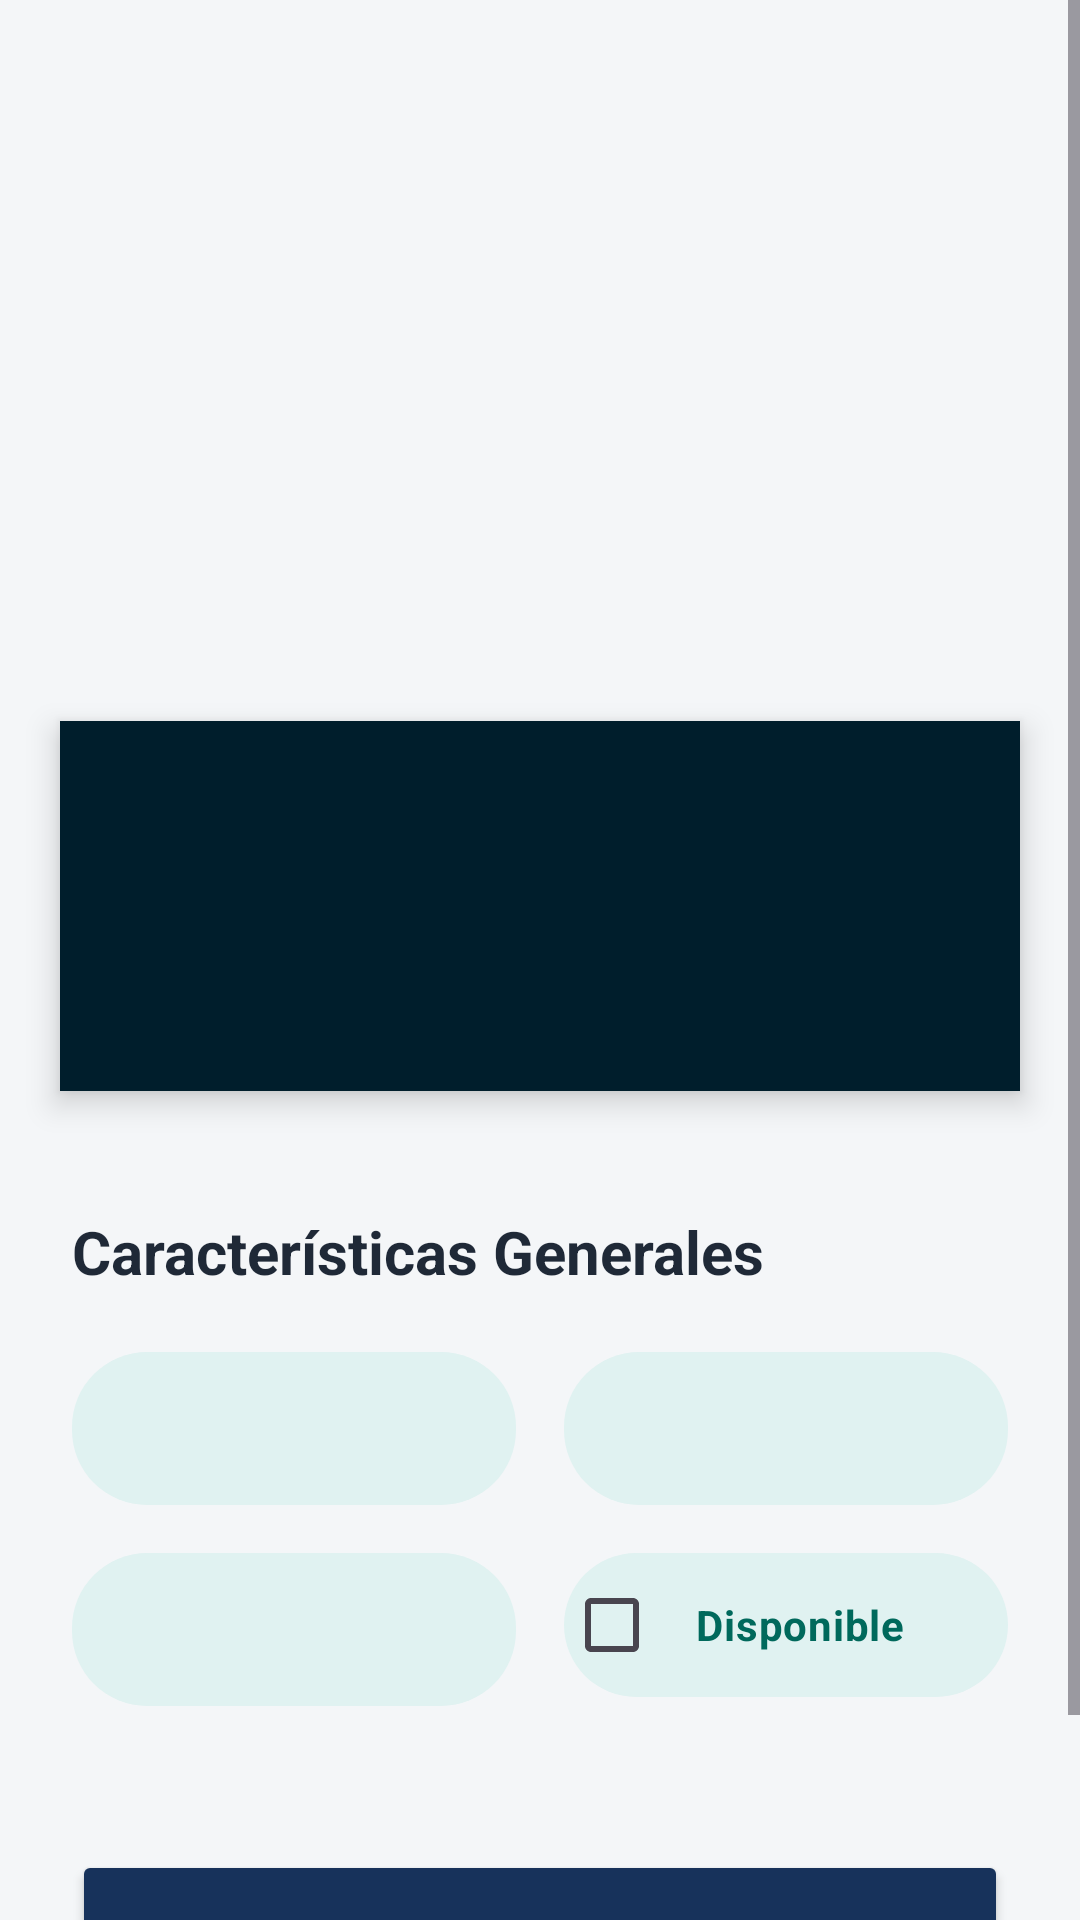

Here is an Android app screen rendered from its layout file. Give the layout XML and the strings, colors and styles it references.
<!-- AndroidManifest.xml: application theme Theme.TP1Retrofit -->
<!-- res/layout/fragment_detalle_inmueble.xml -->
<?xml version="1.0" encoding="utf-8"?>
<ScrollView xmlns:android="http://schemas.android.com/apk/res/android"
    xmlns:app="http://schemas.android.com/apk/res-auto"
    xmlns:tools="http://schemas.android.com/tools"
    android:layout_width="match_parent"
    android:layout_height="match_parent"
    android:fillViewport="true"
    android:background="#F4F6F8">

    <androidx.constraintlayout.widget.ConstraintLayout
        android:layout_width="match_parent"
        android:layout_height="wrap_content"
        android:paddingBottom="40dp">

        <ImageView
            android:id="@+id/ivDetalleFoto"
            android:layout_width="0dp"
            android:layout_height="280dp"
            android:scaleType="centerCrop"
            android:src="@drawable/ic_launcher_background"
            app:layout_constraintEnd_toEndOf="parent"
            app:layout_constraintStart_toStartOf="parent"
            app:layout_constraintTop_toTopOf="parent" />

        <androidx.constraintlayout.widget.ConstraintLayout
            android:id="@+id/clInfoPrincipal"
            android:layout_width="0dp"
            android:layout_height="wrap_content"
            android:layout_marginHorizontal="20dp"
            android:layout_marginTop="-40dp"
            android:background="@color/material_dynamic_primary10"
            android:elevation="6dp"
            android:padding="24dp"
            app:layout_constraintEnd_toEndOf="parent"
            app:layout_constraintStart_toStartOf="parent"
            app:layout_constraintTop_toBottomOf="@+id/ivDetalleFoto">

            <TextView
                android:id="@+id/tvDetallePrecio"
                android:layout_width="wrap_content"
                android:layout_height="wrap_content"
                android:textColor="#FAFAFA"
                android:textSize="32sp"
                android:textStyle="bold"
                app:layout_constraintStart_toStartOf="parent"
                app:layout_constraintTop_toTopOf="parent"
                tools:text="$90000.0" />

            <TextView
                android:id="@+id/tvDetalleDireccion"
                android:layout_width="0dp"
                android:layout_height="wrap_content"
                android:layout_marginTop="8dp"
                android:textColor="#A8A6A6"
                android:textSize="18sp"
                android:textStyle="bold"
                app:layout_constraintEnd_toEndOf="parent"
                app:layout_constraintStart_toStartOf="parent"
                app:layout_constraintTop_toBottomOf="@+id/tvDetallePrecio"
                tools:text="Belgrano 218" />

        </androidx.constraintlayout.widget.ConstraintLayout>

        <TextView
            android:id="@+id/tvTituloCaracteristicas"
            android:layout_width="wrap_content"
            android:layout_height="wrap_content"
            android:layout_marginStart="24dp"
            android:layout_marginTop="40dp"
            android:text="Características Generales"
            android:textColor="#1F2937"
            android:textSize="20sp"
            android:textStyle="bold"
            app:layout_constraintStart_toStartOf="parent"
            app:layout_constraintTop_toBottomOf="@+id/clInfoPrincipal" />

        <TextView
            android:id="@+id/tvDetalleAmbientes"
            android:layout_width="0dp"
            android:layout_height="wrap_content"
            android:layout_marginStart="24dp"
            android:layout_marginTop="20dp"
            android:layout_marginEnd="8dp"
            android:background="@drawable/rounded_input"
            android:backgroundTint="#E0F2F1"
            android:padding="16dp"
            android:textAlignment="center"
            android:textColor="#00695C"
            android:textStyle="bold"
            app:layout_constraintEnd_toStartOf="@+id/tvDetalleTipo"
            app:layout_constraintStart_toStartOf="parent"
            app:layout_constraintTop_toBottomOf="@+id/tvTituloCaracteristicas"
            tools:text="Ambientes: 5" />

        <TextView
            android:id="@+id/tvDetalleTipo"
            android:layout_width="0dp"
            android:layout_height="wrap_content"
            android:layout_marginStart="8dp"
            android:layout_marginEnd="24dp"
            android:background="@drawable/rounded_input"
            android:backgroundTint="#E0F2F1"
            android:padding="16dp"
            android:textAlignment="center"
            android:textColor="#00695C"
            android:textStyle="bold"
            app:layout_constraintBottom_toBottomOf="@+id/tvDetalleAmbientes"
            app:layout_constraintEnd_toEndOf="parent"
            app:layout_constraintStart_toEndOf="@+id/tvDetalleAmbientes"
            app:layout_constraintTop_toTopOf="@+id/tvDetalleAmbientes"
            tools:text="Tipo: Casa" />

        <TextView
            android:id="@+id/tvDetalleUso"
            android:layout_width="0dp"
            android:layout_height="wrap_content"
            android:layout_marginTop="16dp"
            android:background="@drawable/rounded_input"
            android:backgroundTint="#E0F2F1"
            android:padding="16dp"
            android:textAlignment="center"
            android:textColor="#00695C"
            android:textStyle="bold"
            app:layout_constraintEnd_toEndOf="@+id/tvDetalleAmbientes"
            app:layout_constraintStart_toStartOf="@+id/tvDetalleAmbientes"
            app:layout_constraintTop_toBottomOf="@+id/tvDetalleAmbientes"
            tools:text="Uso: Residencial" />

        <CheckBox
            android:id="@+id/cbDisponibilidad"
            android:layout_width="0dp"
            android:layout_height="wrap_content"
            android:layout_marginTop="16dp"
            android:background="@drawable/rounded_input"
            android:backgroundTint="#E0F2F1"
            android:padding="12dp"
            android:text="Disponible"
            android:textColor="#00695C"
            android:textStyle="bold"
            android:buttonTint="#00897B"
            app:layout_constraintEnd_toEndOf="@+id/tvDetalleTipo"
            app:layout_constraintStart_toStartOf="@+id/tvDetalleTipo"
            app:layout_constraintTop_toBottomOf="@+id/tvDetalleTipo"
            tools:checked="true" />

        <Button
            android:id="@+id/btnContratos"
            android:layout_width="0dp"
            android:layout_height="60dp"
            android:layout_marginHorizontal="24dp"
            android:layout_marginTop="48dp"
            android:backgroundTint="#17325B"
            android:text="Ver Contratos"
            android:textAllCaps="false"
            android:textColor="#FFFFFF"  android:textSize="16sp"
            app:layout_constraintEnd_toEndOf="parent"
            app:layout_constraintStart_toStartOf="parent"
            app:layout_constraintTop_toBottomOf="@+id/tvDetalleUso" />

    </androidx.constraintlayout.widget.ConstraintLayout>
</ScrollView>
<!-- resources referenced by this layout -->
<resources>
  <!-- drawable rounded_input (drawable) -->
  <?xml version="1.0" encoding="utf-8"?>
  <shape xmlns:android="http://schemas.android.com/apk/res/android">
      <solid android:color="#CE93D8" />
  
      <corners android:radius="25dp" />
  
      <padding
          android:left="10dp"
          android:right="10dp" />
  </shape>
  <style name="Theme.TP1Retrofit" parent="Base.Theme.TP1Retrofit" />
  <style name="Base.Theme.TP1Retrofit" parent="Theme.Material3.DayNight.NoActionBar">
          
          
      </style>
</resources>
